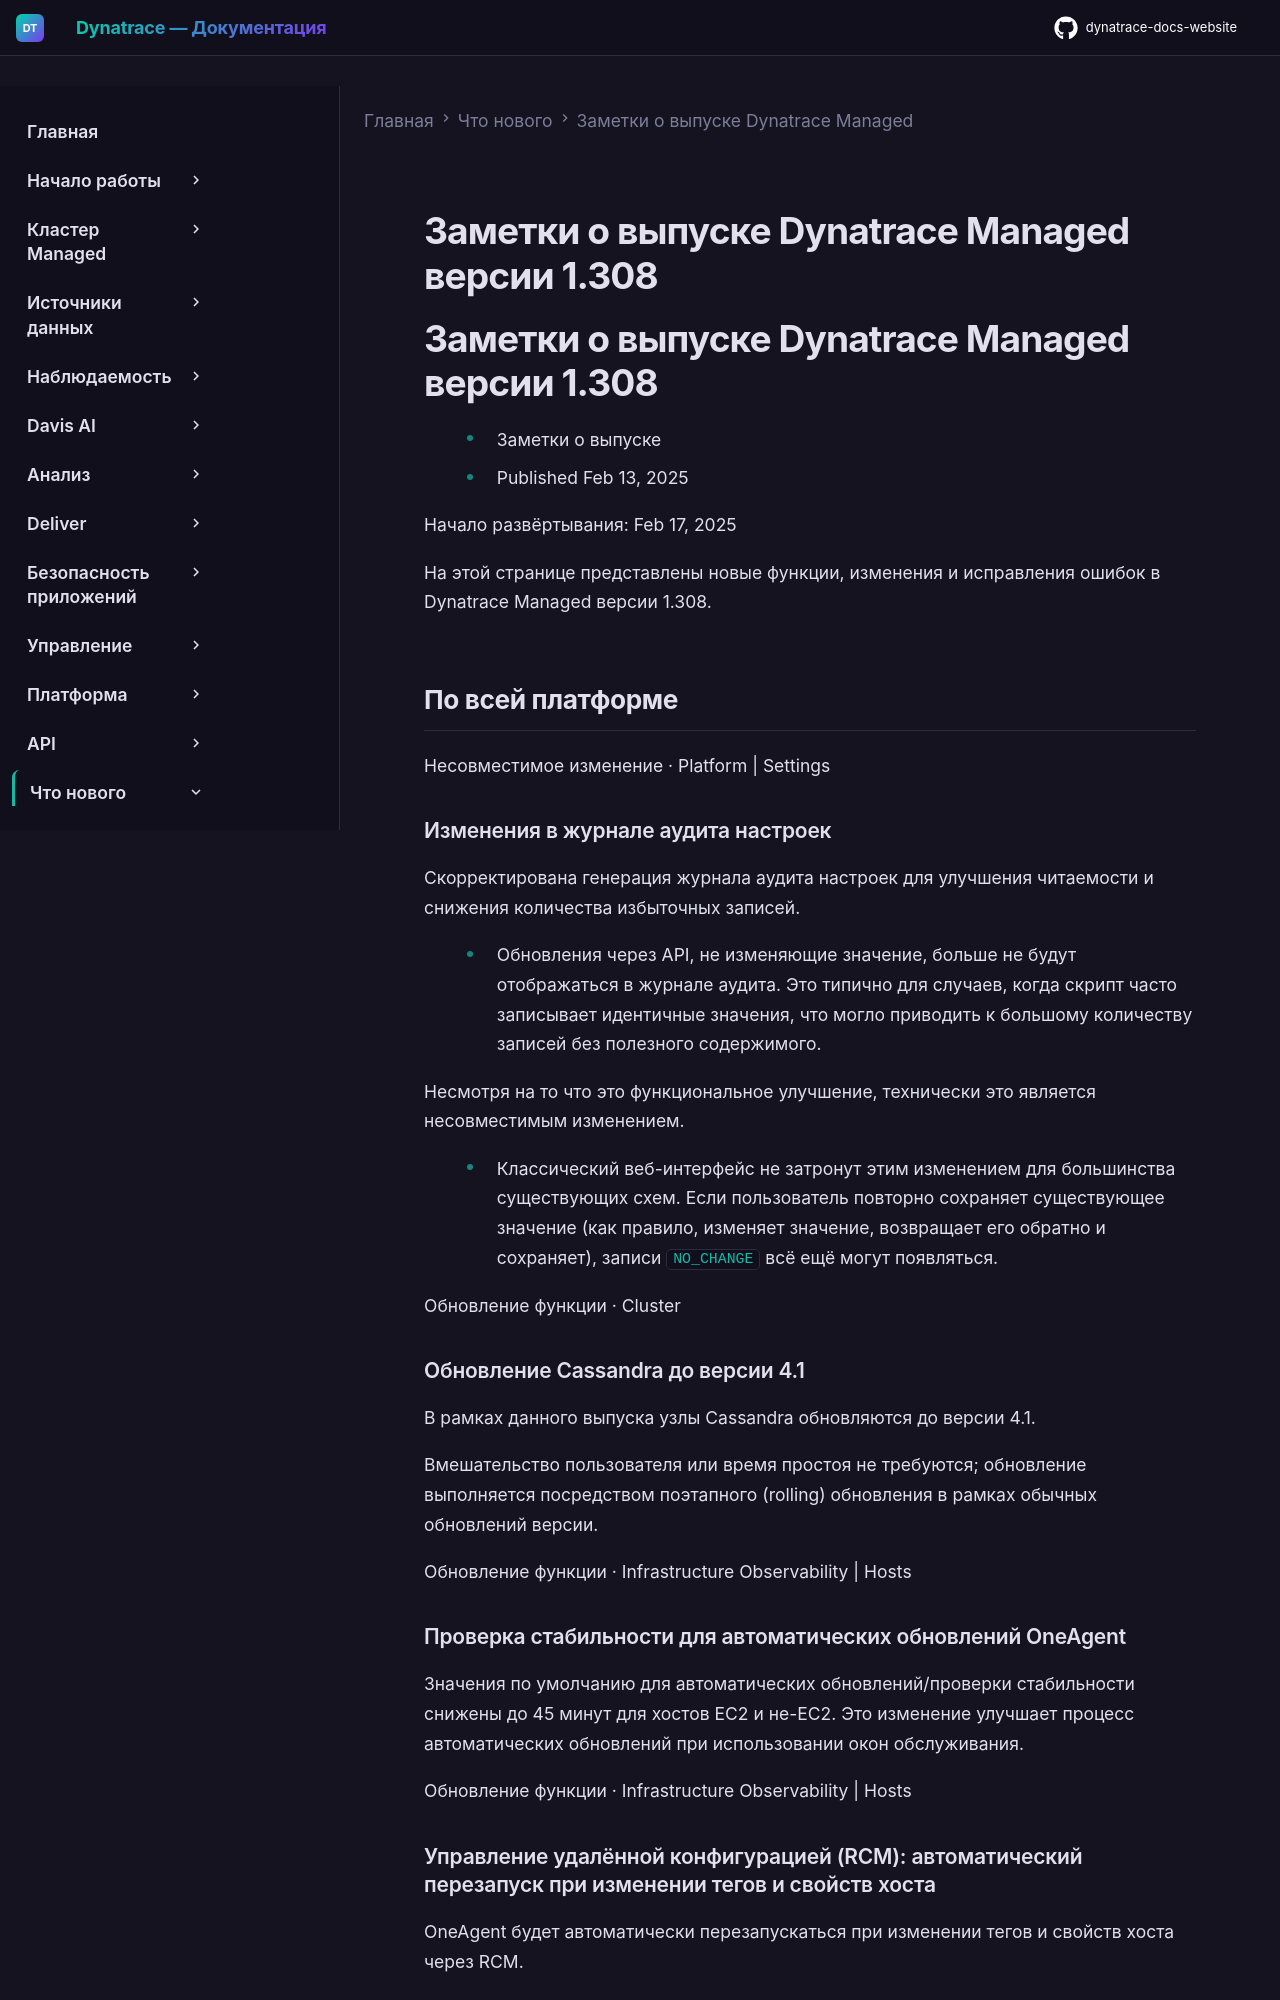

repository: Yerkebulan-Ardabayev/dynatrace-docs-website · page: managed-ru/whats-new/managed/sprint-308/index.html · generator: mkdocs

---
title: Заметки о выпуске Dynatrace Managed версии 1.308
source: https://docs.dynatrace.com/managed/whats-new/managed/sprint-308
scraped: 2026-05-12T11:07:42.627991
---

# Заметки о выпуске Dynatrace Managed версии 1.308

# Заметки о выпуске Dynatrace Managed версии 1.308

* Заметки о выпуске
* Published Feb 13, 2025

Начало развёртывания: Feb 17, 2025

На этой странице представлены новые функции, изменения и исправления ошибок в Dynatrace Managed версии 1.308.

## По всей платформе

Несовместимое изменение · Platform | Settings

### Изменения в журнале аудита настроек

Скорректирована генерация журнала аудита настроек для улучшения читаемости и снижения количества избыточных записей.

* Обновления через API, не изменяющие значение, больше не будут отображаться в журнале аудита. Это типично для случаев, когда скрипт часто записывает идентичные значения, что могло приводить к большому количеству записей без полезного содержимого.

  Несмотря на то что это функциональное улучшение, технически это является несовместимым изменением.

* Классический веб-интерфейс не затронут этим изменением для большинства существующих схем. Если пользователь повторно сохраняет существующее значение (как правило, изменяет значение, возвращает его обратно и сохраняет), записи `NO_CHANGE` всё ещё могут появляться.

Обновление функции · Cluster

### Обновление Cassandra до версии 4.1

В рамках данного выпуска узлы Cassandra обновляются до версии 4.1.

Вмешательство пользователя или время простоя не требуются; обновление выполняется посредством поэтапного (rolling) обновления в рамках обычных обновлений версии.

Обновление функции · Infrastructure Observability | Hosts

### Проверка стабильности для автоматических обновлений OneAgent

Значения по умолчанию для автоматических обновлений/проверки стабильности снижены до 45 минут для хостов EC2 и не-EC2. Это изменение улучшает процесс автоматических обновлений при использовании окон обслуживания.

Обновление функции · Infrastructure Observability | Hosts
